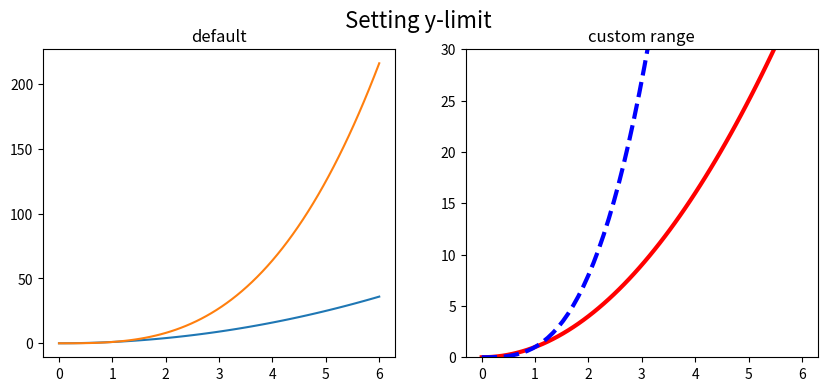

Here is the Python script that generated this plot:
# ch11_13.py, 設定繪圖的範圍
import numpy as np
import matplotlib.pyplot as plt
x = np.linspace(0, 6, 64)

fig, ax = plt.subplots(1, 2, figsize=(10, 4))
ax[0].plot(x, x**2, x, x**3)   # 繪出兩條曲線
ax[0].set_title('default')

ax[1].plot(x, x**2,'r-', x,x**3, 'b--', linewidth=3)
ax[1].set_title('custom range')
ax[1].set_ylim([0, 30])  # 設定 y 軸的顯示範圍
fig.suptitle(r'Setting y-limit', fontsize=16)   # 設定畫布標題
plt.show()
